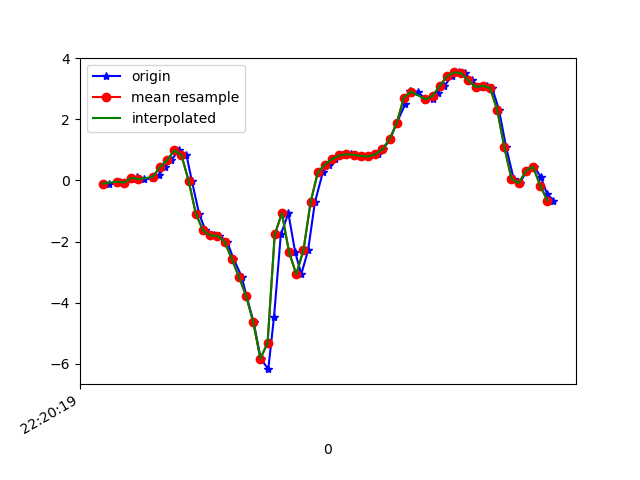

The table this chart was drawn from, first rows:
1617747619679, 443256378732205, -0.1019337, -0.115375705, -0.00478992
1617747619708, 443256397775181, -0.04085, 0.2902, -0.02556
1617747619720, 443256416793341, -0.07261, 0.07766, 0.007427
1617747619743, 443256435811533, 0.05323, -0.03718, -0.02678
1617747619757, 443256454854509, 0.1143, 0.1913, -0.02556
1617747619776, 443256473907421, 0.03979, 0.008019, -0.01579
1617747619801, 443256492928893, 0.06667, 0.06911, -0.04266
1617747619817, 443256511975197, 0.162, 0.118, -0.02434
1617747619833, 443256530996637, 0.4381, -0.04329, -0.04877
1617747619852, 443256550042909, 0.658, 0.267, -0.1673
1617747619872, 443256569064413, 0.9866, 0.256, -0.1648
1617747619894, 443256588085949, 0.8241, 0.006797, -0.232
1617747619909, 443256607132221, -0.01397, 0.4808, -0.2076
1617747619929, 443256626153693, -1.085, -0.05185, -0.04511
1617747619947, 443256645175165, -1.636, -0.4416, 0.07218
1617747619972, 443256664221469, -1.803, -0.4428, 0.1528
1617747619986, 443256683239133, -1.811, -1.008, 0.3422
1617747620007, 443256702285213, -2.002, -1.572, 0.5071
1617747620025, 443256721306525, -2.558, -1.803, 0.5853
1617747620048, 443256740352605, -3.151, -2.391, 0.7063
1617747620061, 443256759373885, -3.777, -2.991, 0.7466
1617747620081, 443256778365053, -4.63, -3.55, 0.6659
1617747620101, 443256797409853, -5.833, -4.01, 0.4607
1617747620122, 443256816429757, -6.179, -4.395, 0.09906
1617747620138, 443256835474557, -4.471, -4.409, -0.2076
1617747620157, 443256854494525, -1.77, -4.248, -0.3591
1617747620178, 443256873539325, -1.074, -4.354, -0.568
1617747620197, 443256892561341, -2.35, -4.431, -0.7684
1617747620214, 443256911581437, -3.07, -4.281, -0.7879
1617747620233, 443256930626237, -2.288, -3.608, -0.7293
1617747620252, 443256949646269, -0.7128, -2.857, -0.6511
1617747620274, 443256968691133, 0.2621, -2.402, -0.7549
1617747620290, 443256987707389, 0.5187, -1.902, -0.7586
1617747620309, 443257006727357, 0.702, -0.9901, -0.4996
1617747620328, 443257025772029, 0.8217, -0.1044, -0.1709
1617747620353, 443257044791933, 0.8547, 0.4821, -0.028
1617747620366, 443257063836669, 0.8388, 0.8547, 0.02209
1617747620385, 443257082764989, 0.8009, 1.111, 0.121
1617747620404, 443257101782205, 0.7863, 1.353, 0.2567
1617747620429, 443257120824253, 0.851, 1.657, 0.3911
1617747620442, 443257139841469, 1.022, 1.955, 0.4521
1617747620461, 443257158883517, 1.34, 2.1, 0.4375
1617747620480, 443257177900797, 1.877, 2.167, 0.4033
1617747620504, 443257196967101, 2.505, 2.355, 0.341
1617747620518, 443257215984957, 2.915, 2.494, 0.187
1617747620538, 443257235027581, 2.907, 2.543, -0.002346
1617747620561, 443257254045437, 2.654, 2.629, -0.1221
1617747620580, 443257273063357, 2.658, 2.769, -0.199
1617747620594, 443257292124797, 2.872, 2.636, -0.3518
1617747620613, 443257311143165, 3.095, 2.365, -0.5081
1617747620633, 443257330186301, 3.409, 2.267, -0.6829
1617747620655, 443257349204541, 3.535, 2.4, -0.8307
1617747620670, 443257368247613, 3.508, 2.489, -0.9712
1617747620689, 443257387285949, 3.271, 2.15, -1.059
1617747620709, 443257406304701, 3.06, 1.824, -1.048
1617747620733, 443257425348285, 3.097, 1.704, -1.058
1617747620746, 443257444366909, 3.033, 1.716, -1.059
1617747620765, 443257463410493, 2.317, 1.551, -0.9981
1617747620785, 443257482439357, 1.09, 1.139, -0.8282
1617747620806, 443257501483197, 0.05689, 0.7789, -0.6364
1617747620823, 443257520526909, -0.09338, 0.5993, -0.4629
... 5 more rows
